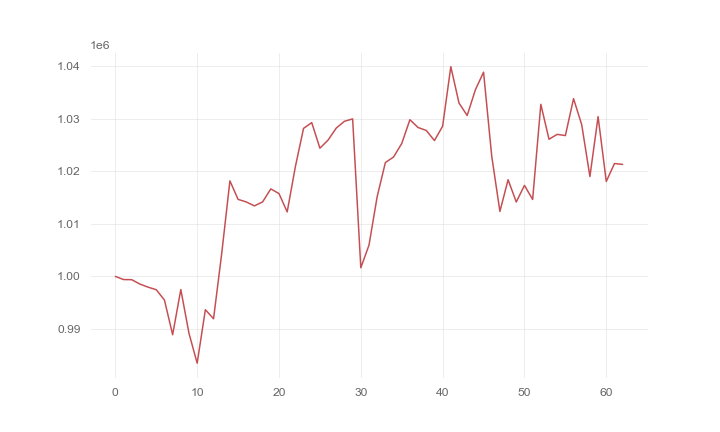

Values plotted in this chart, from the file beside it:
, 0
0, 1000000
1, 999406
2, 999377
3, 998542
4, 997954
5, 997472
6, 995496
7, 988900
8, 997500
9, 989153
10, 983483
11, 993663
12, 991941
13, 1004392
14, 1018194
15, 1014668
16, 1014179
17, 1013430
18, 1014195
19, 1016662
20, 1015767
21, 1012282
22, 1020895
23, 1028189
24, 1029287
25, 1024414
26, 1025965
27, 1028248
28, 1029537
29, 1029991
30, 1001647
31, 1005963
32, 1015209
33, 1021677
34, 1022730
35, 1025298
36, 1029835
37, 1028349
38, 1027793
39, 1025866
40, 1028607
41, 1039936
42, 1033008
43, 1030641
44, 1035518
45, 1038888
46, 1022892
47, 1012366
48, 1018415
49, 1014169
50, 1017332
51, 1014649
52, 1032772
53, 1026116
54, 1027047
55, 1026816
56, 1033847
57, 1028878
58, 1019018
59, 1030421
... 3 more rows
